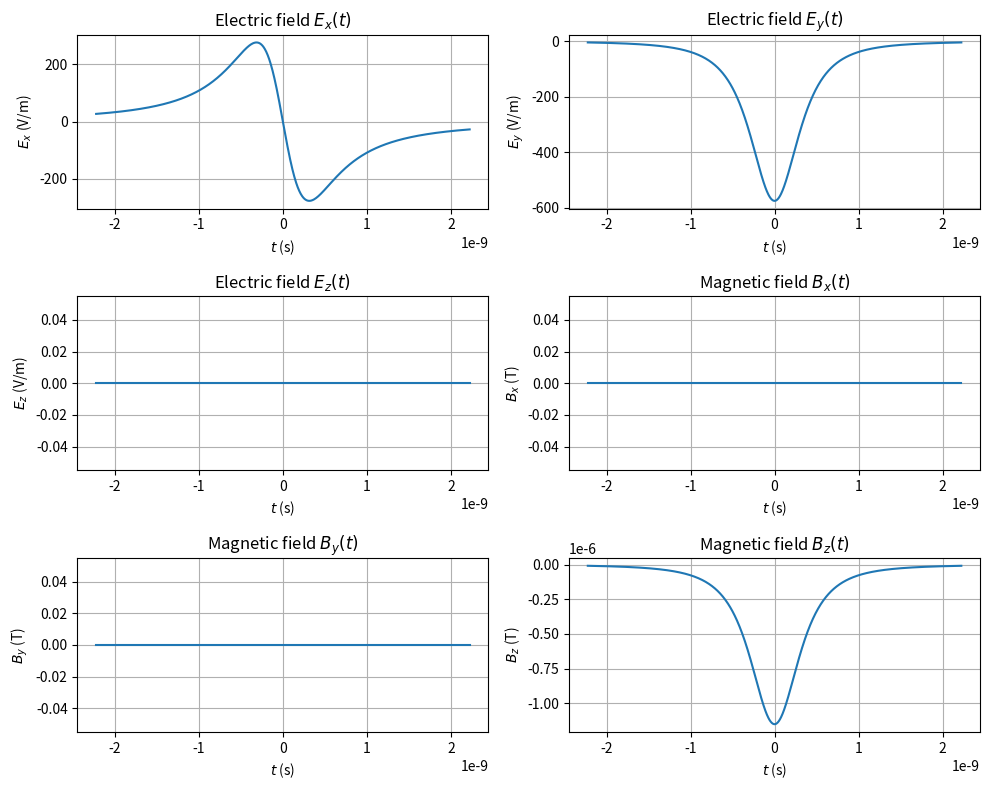

The matplotlib source for this figure:
import numpy as np
import matplotlib.pyplot as plt

# Costanti fisiche
epsilon0 = 8.854187817e-12
c = 299792458.0
mu0 = 1.0/(epsilon0 * c**2)

# Parametri
Q = 1e-9      # Coulomb
b = 0.1       # metri
beta = 0.6
V = beta * c
gamma = 1.0 / np.sqrt(1.0 - beta**2)

# Tempo centrato sull'istante di massimo avvicinamento t=0
t0 = 5.0 * b / (gamma * V)
t = np.linspace(-t0, t0, 1000)

# Denominatore ausiliario
den = (b**2 + (gamma**2) * (V**2) * (t**2))**(1.5)

# Componenti del campo elettrico all'origine
pref = Q / (4.0 * np.pi * epsilon0)
Ex = -pref * (V * t) / den
Ey = -pref * (b / (gamma**2)) / den
Ez = np.zeros_like(t)

# Componenti del campo magnetico B = (1/c^2) v × E, con v lungo +x
Bx = np.zeros_like(t)
By = np.zeros_like(t)
Bz = (V / c**2) * Ey

# Plot in unica figura
fig, axes = plt.subplots(3, 2, figsize=(10, 8))
axes = axes.flatten()

components = [
    (Ex, r"$E_x$ (V/m)", "Electric field $E_x(t)$"),
    (Ey, r"$E_y$ (V/m)", "Electric field $E_y(t)$"),
    (Ez, r"$E_z$ (V/m)", "Electric field $E_z(t)$"),
    (Bx, r"$B_x$ (T)", "Magnetic field $B_x(t)$"),
    (By, r"$B_y$ (T)", "Magnetic field $B_y(t)$"),
    (Bz, r"$B_z$ (T)", "Magnetic field $B_z(t)$")
]

for ax, (y, ylabel, title) in zip(axes, components):
    ax.plot(t, y)
    ax.set_xlabel(r"$t$ (s)")
    ax.set_ylabel(ylabel)
    ax.set_title(title)
    ax.grid(True)

plt.tight_layout()
plt.savefig("E_B_components.png", dpi=300)
plt.show()
